The GitHub repository Katsure/cropped_images contains a labelled image folder "cropped_images" with 3 categories: down, flagged, standing. Examples follow, each with its label.

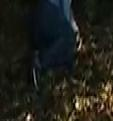
Label: down

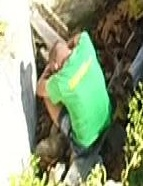
Label: down

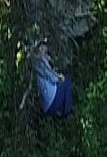
Label: down

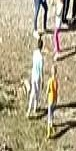
Label: standing

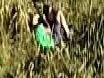
Label: down

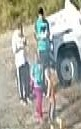
Label: standing
